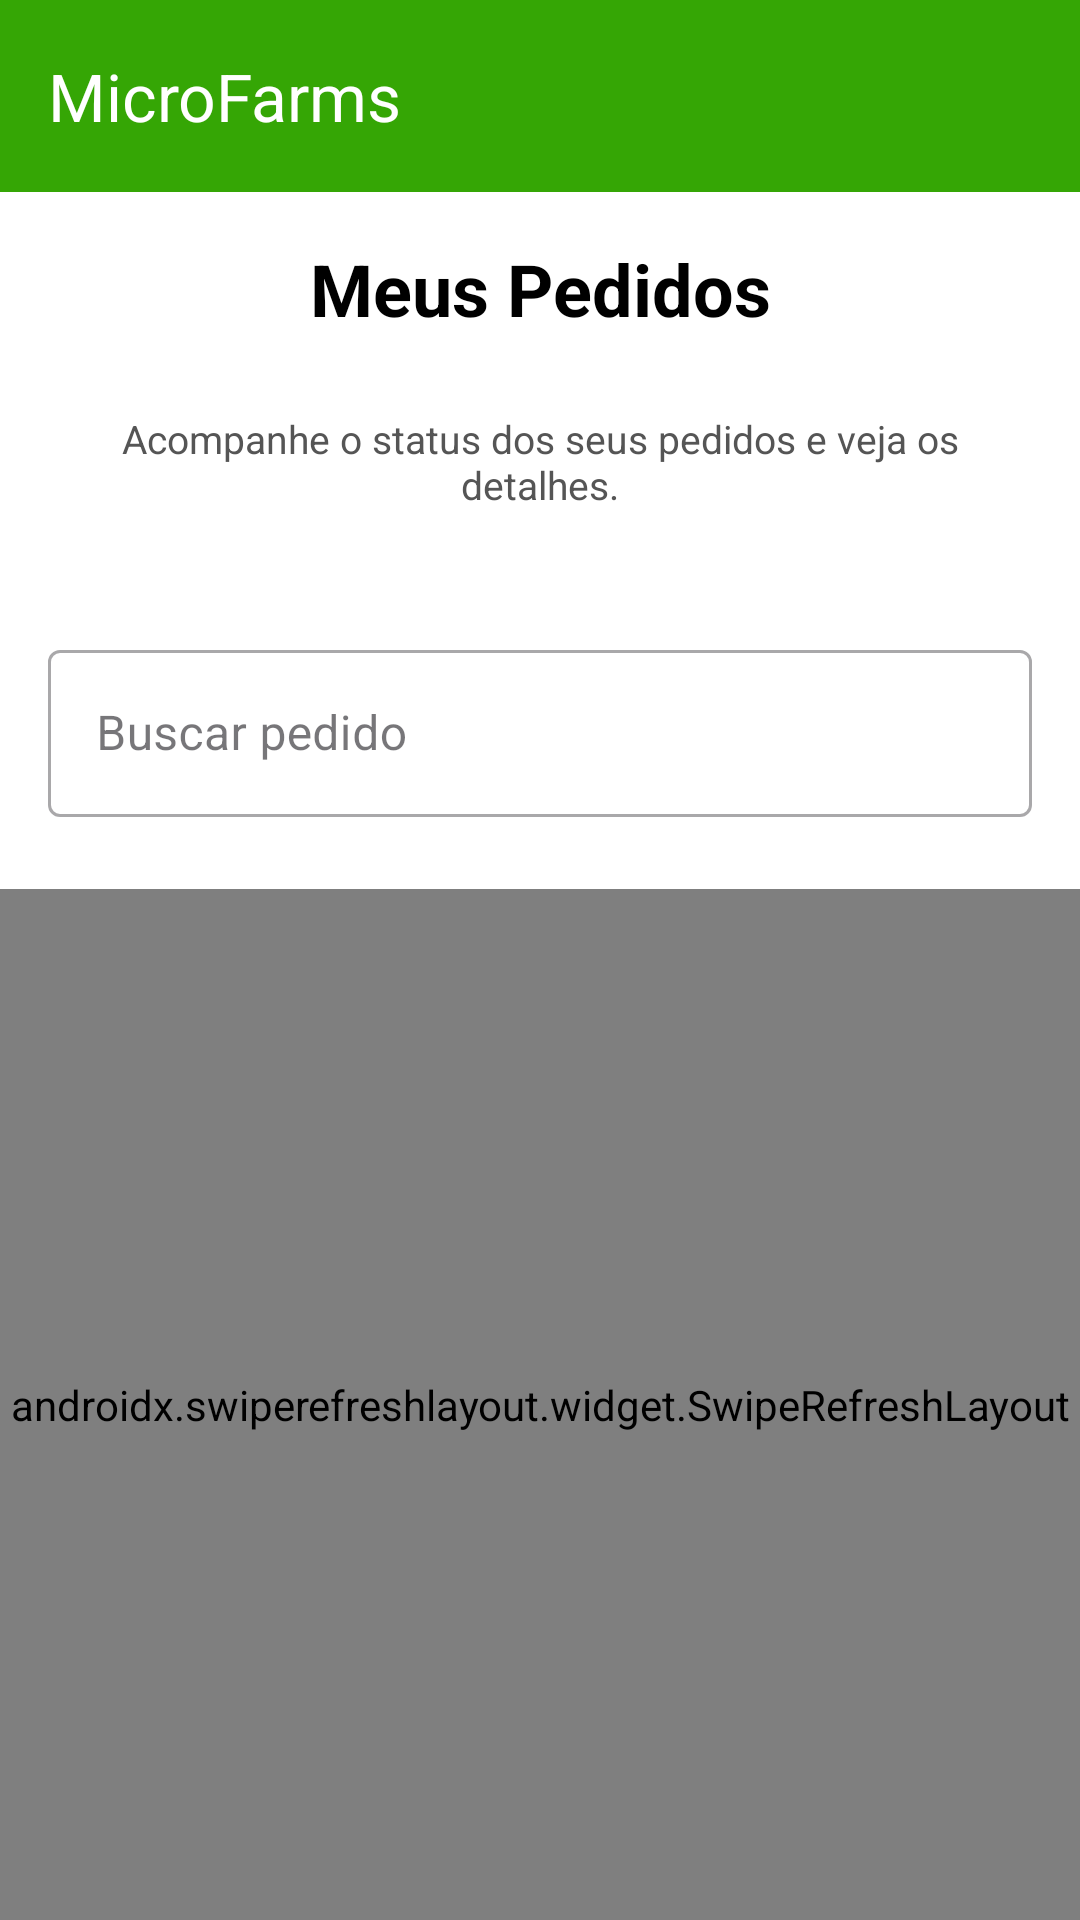

Reconstruct the res/layout file that produces this screen, plus the resources it refers to.
<!-- AndroidManifest.xml: application theme Theme.AplicativoPIM -->
<!-- res/layout/activity_meus_pedidos.xml -->
<?xml version="1.0" encoding="utf-8"?>
<androidx.coordinatorlayout.widget.CoordinatorLayout
    xmlns:android="http://schemas.android.com/apk/res/android"
    xmlns:app="http://schemas.android.com/apk/res-auto"
    xmlns:tools="http://schemas.android.com/tools"
    android:layout_width="match_parent"
    android:layout_height="match_parent"
    android:background="@color/white"
    tools:context=".model.Pedidos.MeusPedidos">

    <com.google.android.material.appbar.AppBarLayout
        android:layout_width="match_parent"
        android:layout_height="wrap_content"
        android:background="@color/white">

        
        <androidx.appcompat.widget.Toolbar
            android:id="@+id/simplestoolbarMeusPedidos"
            app:title="MicroFarms"
            android:layout_width="match_parent"
            android:layout_height="wrap_content"
            android:background="@color/verde_escuro"
            app:popupTheme="@style/ThemeOverlay.AppCompat.Light"
            tools:ignore="MissingConstraints"
            app:titleTextColor="@color/white"
            />

        <com.google.android.material.appbar.CollapsingToolbarLayout
            android:layout_width="match_parent"
            android:layout_height="wrap_content"
            app:layout_scrollFlags="scroll|exitUntilCollapsed">

            <LinearLayout
                android:layout_width="match_parent"
                android:layout_height="wrap_content"
                android:orientation="vertical"
                android:padding="16dp">

                
                <TextView
                    android:layout_width="match_parent"
                    android:layout_height="wrap_content"
                    android:text="Meus Pedidos"
                    android:textAlignment="center"
                    android:textColor="@color/black"
                    android:textSize="24sp"
                    android:textStyle="bold" />

                
                <LinearLayout
                    android:layout_width="match_parent"
                    android:layout_height="wrap_content"
                    android:orientation="horizontal"
                    android:gravity="center_horizontal">

                    <TextView
                        android:id="@+id/meus_pedidos_subtitle"
                        android:layout_width="wrap_content"
                        android:layout_height="wrap_content"
                        android:textAlignment="center"
                        android:text="@string/status_dos_pedidos"
                        android:textSize="13sp"
                        android:textColor="#555555"
                        android:paddingVertical="25dp" />
                </LinearLayout>

                <com.google.android.material.textfield.TextInputLayout
                    android:id="@+id/searchLayout"
                    android:layout_width="match_parent"
                    android:layout_height="wrap_content"
                    android:layout_marginTop="16dp"
                    android:hint="Buscar pedido"
                    style="@style/Widget.MaterialComponents.TextInputLayout.OutlinedBox">

                    <com.google.android.material.textfield.TextInputEditText
                        android:id="@+id/editTextBusca"
                        android:layout_width="match_parent"
                        android:layout_height="wrap_content"
                        android:inputType="text"/>
                </com.google.android.material.textfield.TextInputLayout>

                
                <HorizontalScrollView
                    android:layout_width="match_parent"
                    android:layout_height="wrap_content"
                    android:layout_marginTop="8dp"
                    android:scrollbars="none">

                    <com.google.android.material.chip.ChipGroup
                        android:id="@+id/chipGroupFiltros"
                        android:layout_width="wrap_content"
                        android:layout_height="wrap_content"
                        app:singleSelection="true"
                        app:selectionRequired="true"/>

                </HorizontalScrollView>
            </LinearLayout>

        </com.google.android.material.appbar.CollapsingToolbarLayout>
    </com.google.android.material.appbar.AppBarLayout>

    
    <androidx.swiperefreshlayout.widget.SwipeRefreshLayout
        android:id="@+id/swipeRefresh"
        android:layout_width="match_parent"
        android:layout_height="match_parent"
        app:layout_behavior="@string/appbar_scrolling_view_behavior">

        <androidx.constraintlayout.widget.ConstraintLayout
            android:layout_width="match_parent"
            android:layout_height="match_parent">

            <androidx.recyclerview.widget.RecyclerView
                android:id="@+id/pedidosRecyclerView"
                android:layout_width="match_parent"
                android:layout_height="match_parent"
                android:clipToPadding="false"
                android:padding="8dp"/>

            <ProgressBar
                android:id="@+id/progressBar"
                android:layout_width="wrap_content"
                android:layout_height="wrap_content"
                android:visibility="gone"
                app:layout_constraintTop_toTopOf="parent"
                app:layout_constraintBottom_toBottomOf="parent"
                app:layout_constraintStart_toStartOf="parent"
                app:layout_constraintEnd_toEndOf="parent"/>

            <TextView
                android:id="@+id/emptyStateText"
                android:layout_width="wrap_content"
                android:layout_height="wrap_content"
                android:text="Não há pedidos aqui."
                android:textSize="16sp"
                android:visibility="gone"
                app:layout_constraintTop_toTopOf="parent"
                app:layout_constraintBottom_toBottomOf="parent"
                app:layout_constraintStart_toStartOf="parent"
                app:layout_constraintEnd_toEndOf="parent"/>

        </androidx.constraintlayout.widget.ConstraintLayout>

    </androidx.swiperefreshlayout.widget.SwipeRefreshLayout>

</androidx.coordinatorlayout.widget.CoordinatorLayout>
<!-- resources referenced by this layout -->
<resources>
  <color name="black">#FF000000</color>
  <color name="verde_escuro">#35A605</color>
  <color name="white">#FFFFFFFF</color>
  <string name="status_dos_pedidos">Acompanhe o status dos seus pedidos e veja os detalhes.</string>
  <style name="Theme.AplicativoPIM" parent="Base.Theme.AplicativoPIM" />
  <style name="Base.Theme.AplicativoPIM" parent="Theme.Material3.DayNight.NoActionBar">
          
          
          <item name="android:popupBackground">@color/white</item>
      </style>
</resources>
